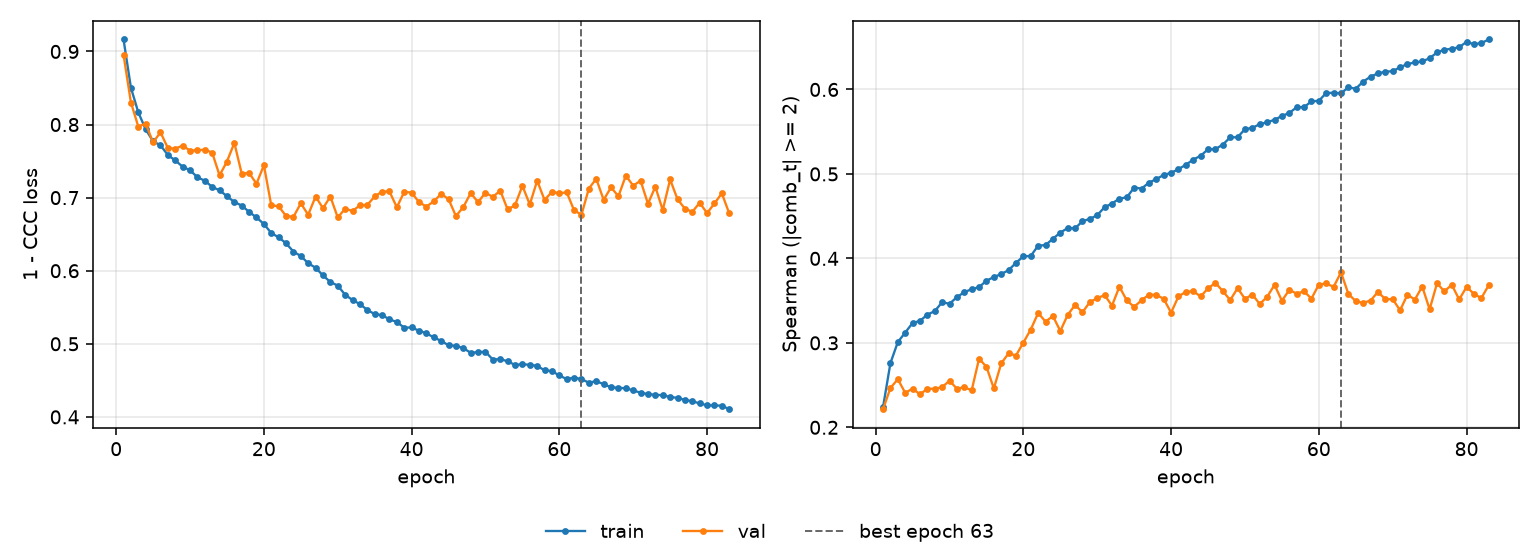

Data behind this chart, as committed beside it:
epoch, tr_loss, vl_loss, tr_sp, vl_sp, is_best
1, 0.9164, 0.8954, 0.224, 0.2215, False
2, 0.8504, 0.8301, 0.2761, 0.2466, False
3, 0.8165, 0.7972, 0.3009, 0.257, False
4, 0.7935, 0.8013, 0.3122, 0.2409, False
5, 0.777, 0.7755, 0.3235, 0.2458, False
6, 0.7716, 0.7894, 0.326, 0.2391, False
7, 0.7583, 0.7678, 0.3334, 0.2457, False
8, 0.7509, 0.767, 0.3376, 0.2456, False
9, 0.7423, 0.7712, 0.3481, 0.2475, False
10, 0.7375, 0.7644, 0.3462, 0.2553, False
11, 0.7279, 0.7647, 0.3542, 0.2457, False
12, 0.7231, 0.7657, 0.36, 0.2475, False
13, 0.7148, 0.7615, 0.3635, 0.2438, False
14, 0.71, 0.7304, 0.3659, 0.2813, False
15, 0.702, 0.7494, 0.3736, 0.2716, False
16, 0.6939, 0.7748, 0.3779, 0.246, False
17, 0.6892, 0.7329, 0.3815, 0.2757, False
18, 0.6805, 0.7337, 0.3861, 0.2877, False
19, 0.6729, 0.719, 0.3948, 0.285, False
20, 0.664, 0.7444, 0.4025, 0.3004, False
21, 0.6515, 0.6895, 0.4029, 0.3158, False
22, 0.6457, 0.6881, 0.4151, 0.3353, False
23, 0.6375, 0.675, 0.4157, 0.3252, False
24, 0.6262, 0.6737, 0.4233, 0.3317, False
25, 0.6201, 0.6922, 0.4306, 0.314, False
26, 0.6102, 0.6766, 0.4359, 0.3331, False
27, 0.6041, 0.7015, 0.4355, 0.3448, False
28, 0.5935, 0.6855, 0.4441, 0.3362, False
29, 0.5846, 0.7015, 0.4467, 0.3483, False
30, 0.5796, 0.6728, 0.4511, 0.3529, False
31, 0.5671, 0.6848, 0.4607, 0.3565, False
32, 0.5599, 0.6817, 0.465, 0.3441, False
33, 0.5543, 0.6895, 0.4708, 0.3665, False
34, 0.5464, 0.69, 0.4723, 0.3502, False
35, 0.5406, 0.7016, 0.4839, 0.3426, False
36, 0.5393, 0.7083, 0.4827, 0.3505, False
37, 0.5335, 0.7084, 0.4897, 0.357, False
38, 0.5298, 0.6868, 0.4939, 0.3569, False
39, 0.5221, 0.7078, 0.4989, 0.3521, False
40, 0.5223, 0.7069, 0.5012, 0.3358, False
41, 0.5179, 0.6938, 0.5057, 0.3551, False
42, 0.5145, 0.6877, 0.5109, 0.3604, False
43, 0.5087, 0.6949, 0.517, 0.3611, False
44, 0.504, 0.7051, 0.5215, 0.3549, False
45, 0.498, 0.698, 0.5291, 0.3646, False
46, 0.4973, 0.6748, 0.5294, 0.371, False
47, 0.494, 0.6871, 0.5347, 0.3613, False
48, 0.4877, 0.7062, 0.5433, 0.3506, False
49, 0.4887, 0.6938, 0.5435, 0.3647, False
50, 0.489, 0.7068, 0.553, 0.3521, False
51, 0.4784, 0.7009, 0.5546, 0.3572, False
52, 0.4792, 0.7097, 0.5589, 0.346, False
53, 0.476, 0.6838, 0.5611, 0.3545, False
54, 0.4712, 0.6896, 0.5641, 0.3687, False
55, 0.4719, 0.7162, 0.5686, 0.3499, False
56, 0.4713, 0.6906, 0.5722, 0.3627, False
57, 0.4698, 0.7232, 0.5789, 0.3583, False
58, 0.4637, 0.6967, 0.5791, 0.3609, False
59, 0.4627, 0.708, 0.5859, 0.3524, False
60, 0.4567, 0.7059, 0.5866, 0.3689, False
... 23 more rows
